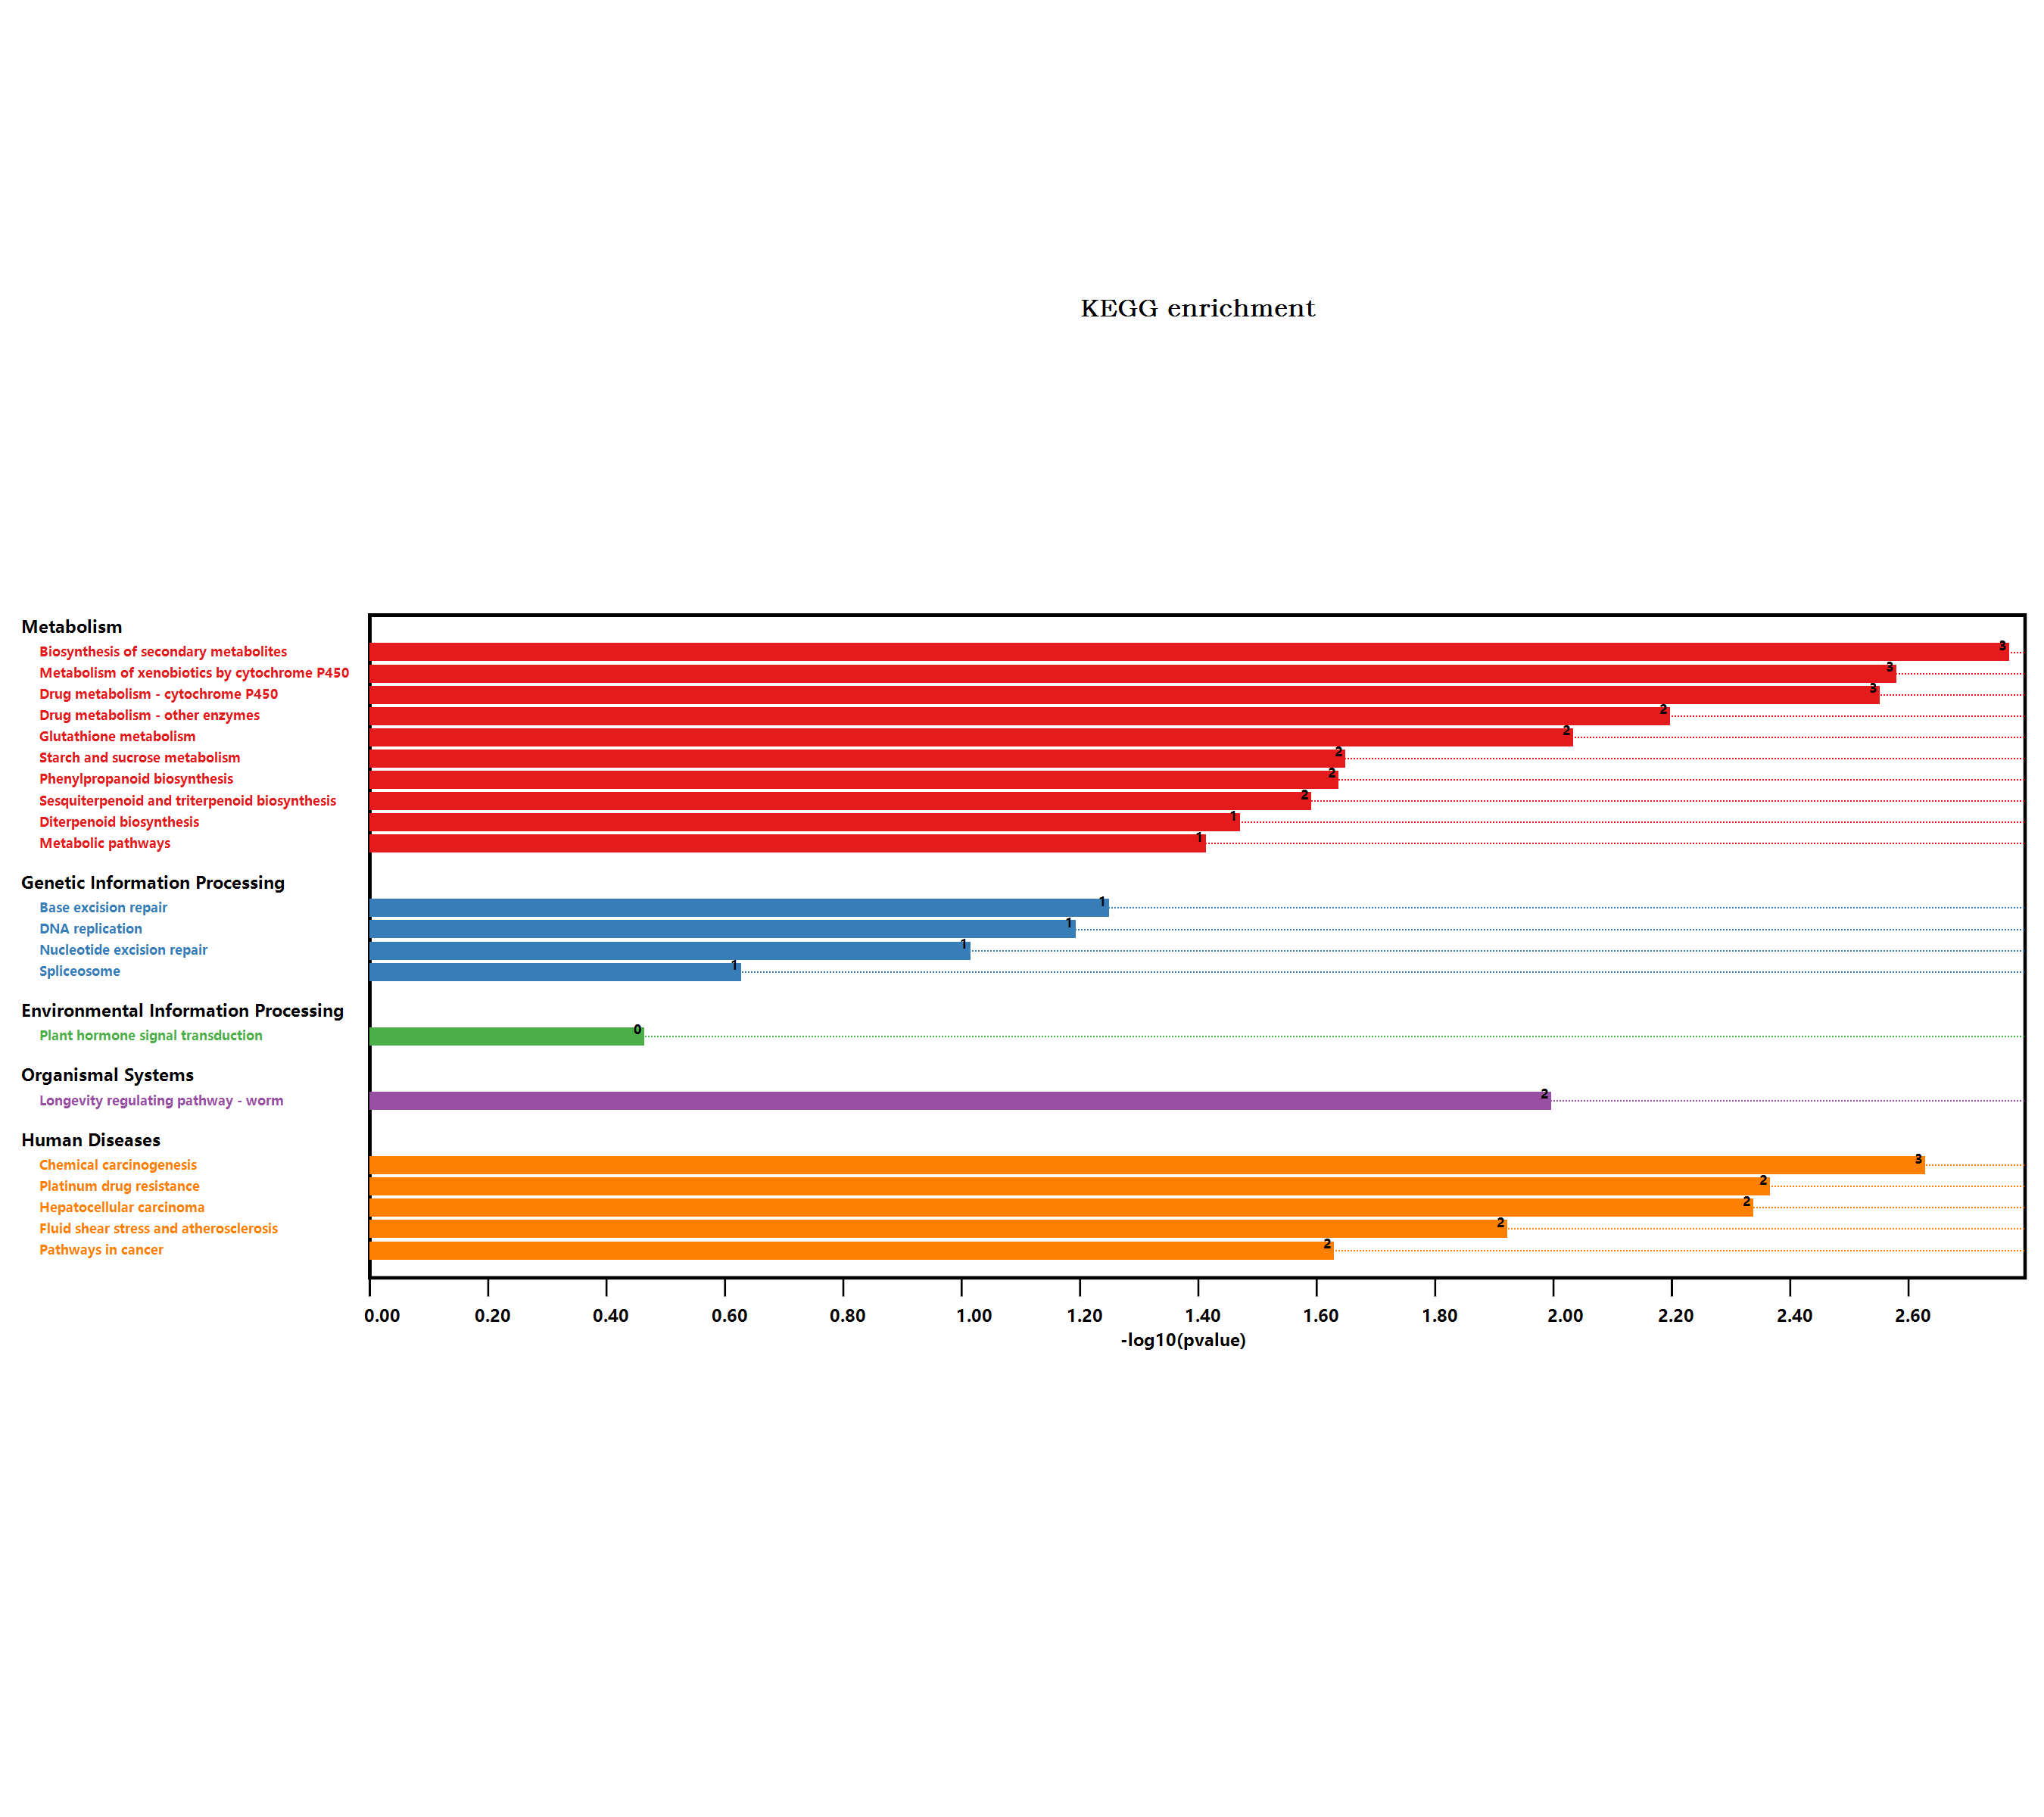

Values plotted in this chart, from the file beside it:
#Term, Database, ID, Input number, Background number, P-Value, Corrected P-Value, Input, Hyperlink, ORF
Metabolic pathways, n/a, map01100, 7, 3837, 0.03749, 0.06092, B3H5Q1, Q8LAH7, Q39112, Q9ZW27, O81346, …, , B3H5Q1; Q8LAH7; Q39112; Q9ZW27; O81346; …
Tryptophan metabolism, n/a, map00380, 1, 109, 0.08559, 0.1011, O81346, , O81346
Biosynthesis of secondary metabolites, n/a, map01110, 7, 2085, 0.001647, 0.04281, B3H5Q1, Q8LAH7, Q39112, O81346, Q9FI37, …, , B3H5Q1; Q8LAH7; Q39112; O81346; Q9FI37; …
Plant hormone signal transduction, n/a, map04075, 1, 496, 0.333, 0.333, Q9SHC2, , Q9SHC2
Phenylpropanoid biosynthesis, n/a, map00940, 2, 280, 0.02235, 0.04843, B3H5Q1, Q9SMU8, , B3H5Q1; Q9SMU8
Starch and sucrose metabolism, n/a, map00500, 2, 276, 0.02177, 0.05145, B3H5Q1, Q9C8J4, , B3H5Q1; Q9C8J4
Cyanoamino acid metabolism, n/a, map00460, 1, 104, 0.08186, 0.1013, B3H5Q1, , B3H5Q1
Longevity regulating pathway - worm, n/a, map04212, 2, 180, 0.009792, 0.02829, Q9ZW27, Q9SHH7, , Q9ZW27; Q9SHH7
alpha-Linolenic acid metabolism, n/a, map00592, 1, 71, 0.05687, 0.07783, Q8LAH7, , Q8LAH7
Glucosinolate biosynthesis, n/a, map00966, 1, 47, 0.03828, 0.05855, O81346, , O81346
2-Oxocarboxylic acid metabolism, n/a, map01210, 1, 126, 0.09815, 0.1063, O81346, , O81346
Drug metabolism - other enzymes, n/a, map00983, 2, 141, 0.006161, 0.02288, Q9ZW27, Q9SHH7, , Q9ZW27; Q9SHH7
Pathways in cancer, n/a, map05200, 2, 283, 0.0228, 0.04559, Q9ZW27, Q9SHH7, , Q9ZW27; Q9SHH7
Hepatocellular carcinoma, n/a, map05225, 2, 119, 0.004457, 0.01931, Q9ZW27, Q9SHH7, , Q9ZW27; Q9SHH7
Fluid shear stress and atherosclerosis, n/a, map05418, 2, 197, 0.01161, 0.03018, Q9ZW27, Q9SHH7, , Q9ZW27; Q9SHH7
Nucleotide excision repair, n/a, map03420, 1, 120, 0.09374, 0.106, F4IFN6, , F4IFN6
Spliceosome, n/a, map03040, 1, 318, 0.2287, 0.2379, Q9FYE0, , Q9FYE0
Glutathione metabolism, n/a, map00480, 2, 172, 0.008986, 0.0292, Q9ZW27, Q9SHH7, , Q9ZW27; Q9SHH7
DNA replication, n/a, map03030, 1, 78, 0.06223, 0.0809, F4IFN6, , F4IFN6
Platinum drug resistance, n/a, map01524, 2, 115, 0.004175, 0.02171, Q9ZW27, Q9SHH7, , Q9ZW27; Q9SHH7
Metabolism of xenobiotics by cytochrome …, n/a, map00980, 2, 89, 0.002554, 0.02213, Q9ZW27, Q9SHH7, , Q9ZW27; Q9SHH7
Drug metabolism - cytochrome P450, n/a, map00982, 2, 92, 0.002722, 0.01769, Q9ZW27, Q9SHH7, , Q9ZW27; Q9SHH7
Diterpenoid biosynthesis, n/a, map00904, 1, 40, 0.03279, 0.05684, Q39112, , Q39112
Base excision repair, n/a, map03410, 1, 68, 0.05457, 0.07882, F4IFN6, , F4IFN6
Chemical carcinogenesis, n/a, map05204, 2, 84, 0.002286, 0.02971, Q9ZW27, Q9SHH7, , Q9ZW27; Q9SHH7
Sesquiterpenoid and triterpenoid biosynt…, n/a, map00909, 1, 30, 0.02489, 0.04623, Q9FI37, , Q9FI37
